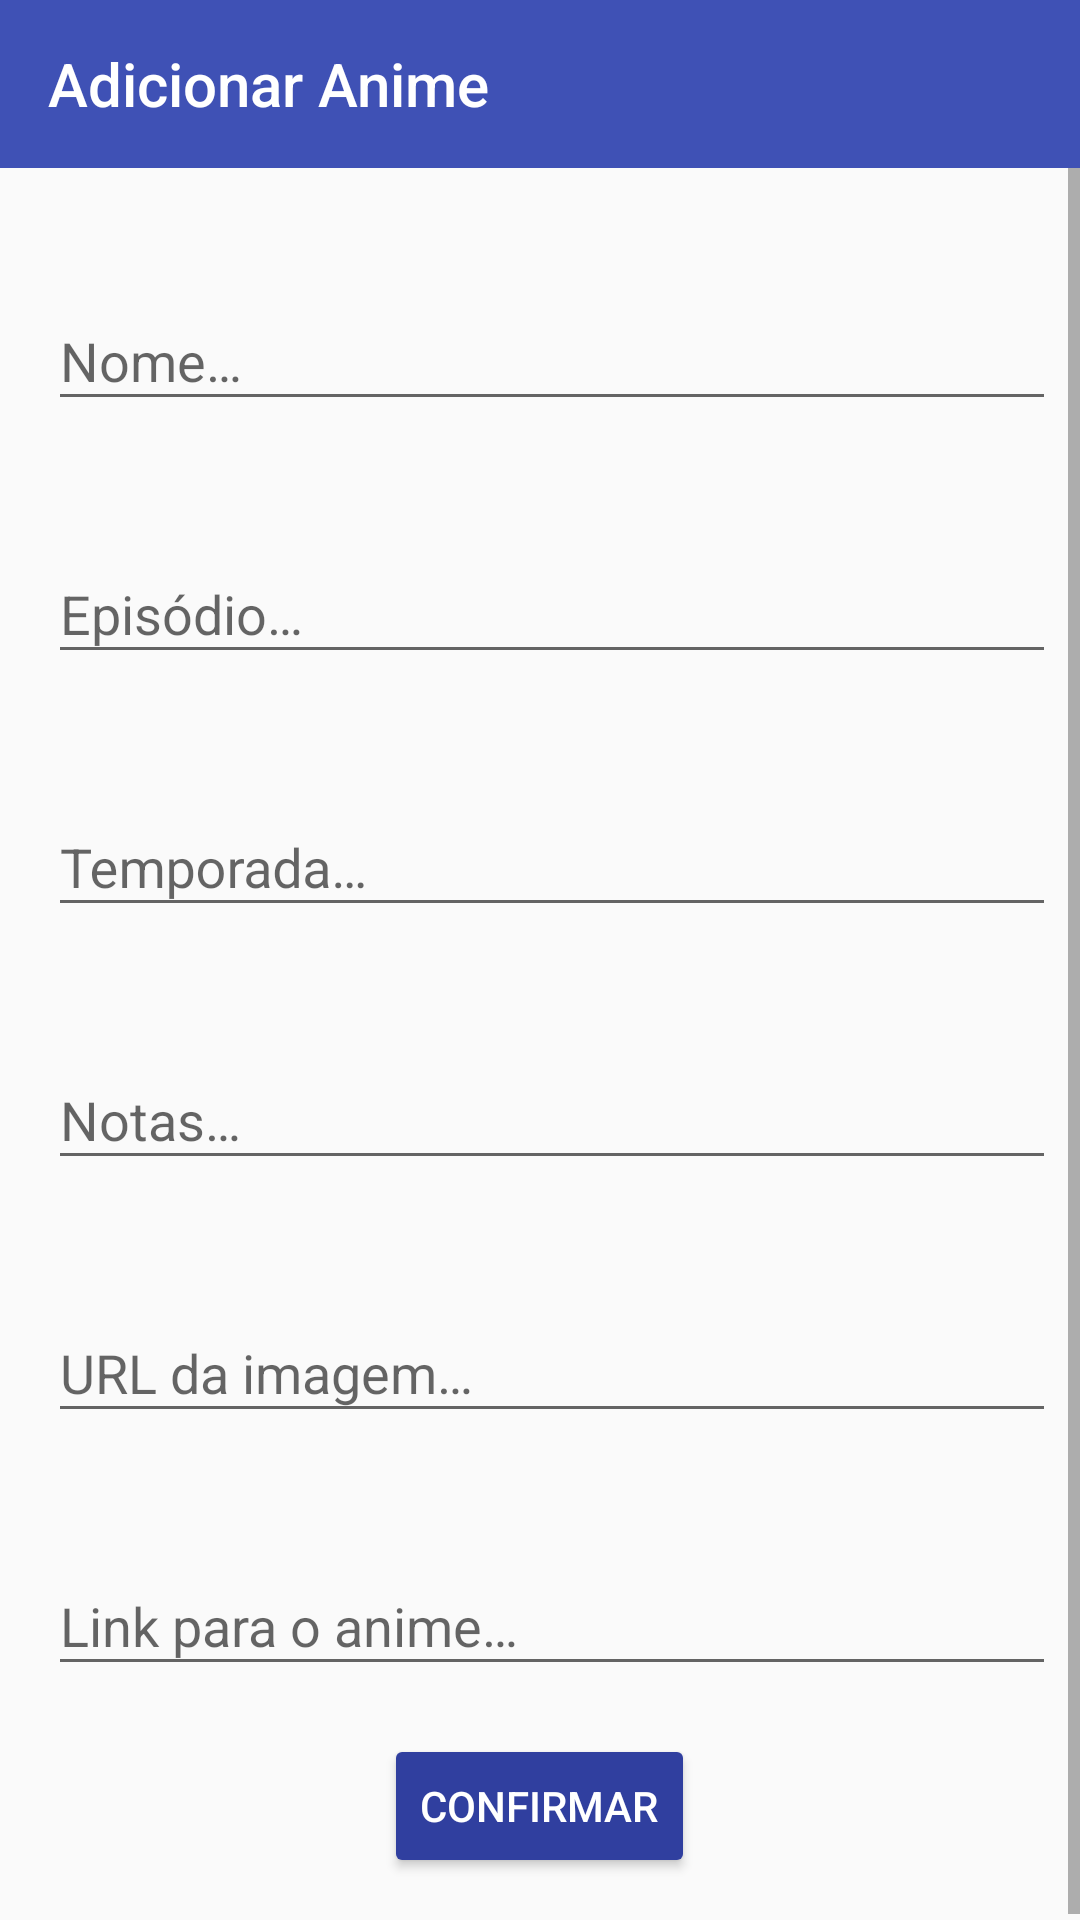

Reconstruct the res/layout file that produces this screen, plus the resources it refers to.
<!-- AndroidManifest.xml: application theme AppTheme -->
<!-- res/layout/activity_adicionar.xml -->
<?xml version="1.0" encoding="utf-8"?>
<RelativeLayout
    xmlns:android="http://schemas.android.com/apk/res/android"
    xmlns:app="http://schemas.android.com/apk/res-auto"
    android:layout_width="match_parent"
    android:layout_height="match_parent">

    <android.support.v7.widget.Toolbar
        android:id="@+id/toolbar"
        android:layout_width="match_parent"
        android:layout_height="wrap_content"
        android:background="?attr/colorPrimary"
        android:theme="@style/ThemeOverlay.AppCompat.Dark.ActionBar"
        app:layout_collapseMode="parallax"
        app:title="@string/adicionar_anime" />

    <ScrollView
        android:layout_below="@id/toolbar"
        android:layout_width="match_parent"
        android:layout_height="wrap_content">

        <RelativeLayout
            android:layout_width="wrap_content"
            android:layout_height="wrap_content">

            <android.support.design.widget.TextInputLayout
                android:id="@+id/txt_nome_su_add"
                android:layout_width="match_parent"
                android:layout_height="wrap_content"
                android:layout_marginEnd="8dp"
                android:layout_marginStart="16dp"
                android:layout_marginTop="32dp">

                <android.support.v7.widget.AppCompatEditText
                    android:id="@+id/et_nome"
                    android:layout_width="match_parent"
                    android:layout_height="wrap_content"
                    android:hint="@string/hint_nome"
                    android:inputType="textCapWords" />


            </android.support.design.widget.TextInputLayout>

            <android.support.design.widget.TextInputLayout
                android:id="@+id/txt_ep"
                android:layout_width="match_parent"
                android:layout_height="wrap_content"
                android:layout_below="@id/txt_nome_su_add"
                android:layout_marginEnd="8dp"
                android:layout_marginStart="16dp"
                android:layout_marginTop="32dp">

                <android.support.v7.widget.AppCompatEditText
                    android:id="@+id/et_ep"
                    android:layout_width="match_parent"
                    android:layout_height="wrap_content"
                    android:hint="@string/hint_episodio"
                    android:inputType="number" />

            </android.support.design.widget.TextInputLayout>

            <android.support.design.widget.TextInputLayout
                android:id="@+id/txt_temp"
                android:layout_width="match_parent"
                android:layout_height="wrap_content"
                android:layout_below="@id/txt_ep"
                android:layout_marginEnd="8dp"
                android:layout_marginStart="16dp"
                android:layout_marginTop="32dp">

                <android.support.v7.widget.AppCompatEditText
                    android:id="@+id/et_temp"
                    android:layout_width="match_parent"
                    android:layout_height="wrap_content"
                    android:hint="@string/hint_temporada"
                    android:inputType="number" />

            </android.support.design.widget.TextInputLayout>

            <android.support.design.widget.TextInputLayout
                android:id="@+id/txt_notas"
                android:layout_width="match_parent"
                android:layout_height="wrap_content"
                android:layout_below="@id/txt_temp"
                android:layout_marginEnd="8dp"
                android:layout_marginStart="16dp"
                android:layout_marginTop="32dp">

                <android.support.v7.widget.AppCompatEditText
                    android:id="@+id/et_notas"
                    android:layout_width="match_parent"
                    android:layout_height="wrap_content"
                    android:hint="@string/hint_notas"
                    android:inputType="textAutoCorrect|textAutoComplete|textCapSentences" />

            </android.support.design.widget.TextInputLayout>

            <android.support.design.widget.TextInputLayout
                android:id="@+id/txt_url"
                android:layout_width="match_parent"
                android:layout_height="wrap_content"
                android:layout_below="@id/txt_notas"
                android:layout_marginEnd="8dp"
                android:layout_marginStart="16dp"
                android:layout_marginTop="32dp">

                <android.support.v7.widget.AppCompatEditText
                    android:id="@+id/et_url"
                    android:layout_width="match_parent"
                    android:layout_height="wrap_content"
                    android:hint="@string/hint_url_da_imagem"
                    android:inputType="textUri" />

            </android.support.design.widget.TextInputLayout>

            <android.support.design.widget.TextInputLayout
                android:id="@+id/txt_link"
                android:layout_width="match_parent"
                android:layout_height="wrap_content"
                android:layout_below="@id/txt_url"
                android:layout_marginEnd="8dp"
                android:layout_marginStart="16dp"
                android:layout_marginTop="32dp">

                <android.support.v7.widget.AppCompatEditText
                    android:id="@+id/et_link"
                    android:layout_width="match_parent"
                    android:layout_height="wrap_content"
                    android:hint="@string/hint_link"
                    android:inputType="textUri" />

            </android.support.design.widget.TextInputLayout>

            <android.support.v7.widget.AppCompatButton
                android:id="@+id/btn_confirmar"
                style="@style/RaisedButton"
                android:layout_width="wrap_content"
                android:layout_height="wrap_content"
                android:layout_below="@id/txt_link"
                android:layout_centerInParent="true"
                android:layout_gravity="center"
                android:layout_margin="16dp"
                android:text="@string/confirmar" />



        </RelativeLayout>

    </ScrollView>

</RelativeLayout>
<!-- resources referenced by this layout -->
<resources>
  <string name="adicionar_anime">Adicionar Anime</string>
  <string name="confirmar">CONFIRMAR</string>
  <string name="hint_episodio">Episódio…</string>
  <string name="hint_link">Link para o anime…</string>
  <string name="hint_nome">Nome…</string>
  <string name="hint_notas">Notas…</string>
  <string name="hint_temporada">Temporada…</string>
  <string name="hint_url_da_imagem">URL da imagem…</string>
  <style name="RaisedButton" parent="Widget.AppCompat.Button.Colored">
          <item name="backgroundTint">@color/colorPrimaryDark</item>
      </style>
  <style name="AppTheme" parent="Theme.AppCompat.Light.NoActionBar">
          
          <item name="colorPrimary">@color/colorPrimary</item>
          <item name="colorPrimaryDark">@color/colorPrimaryDark</item>
          <item name="colorAccent">@color/colorAccent</item>
          <item name="popupTheme">@style/AppTheme.popup</item>
      </style>
  <color name="colorPrimaryDark">#303F9F</color>
  <color name="colorPrimary">#3F51B5</color>
  <color name="colorAccent">#ff4081</color>
  <style name="AppTheme.popup" parent="ThemeOverlay.AppCompat.Light">
          <item name="android:background">@android:color/white</item>
      </style>
</resources>
